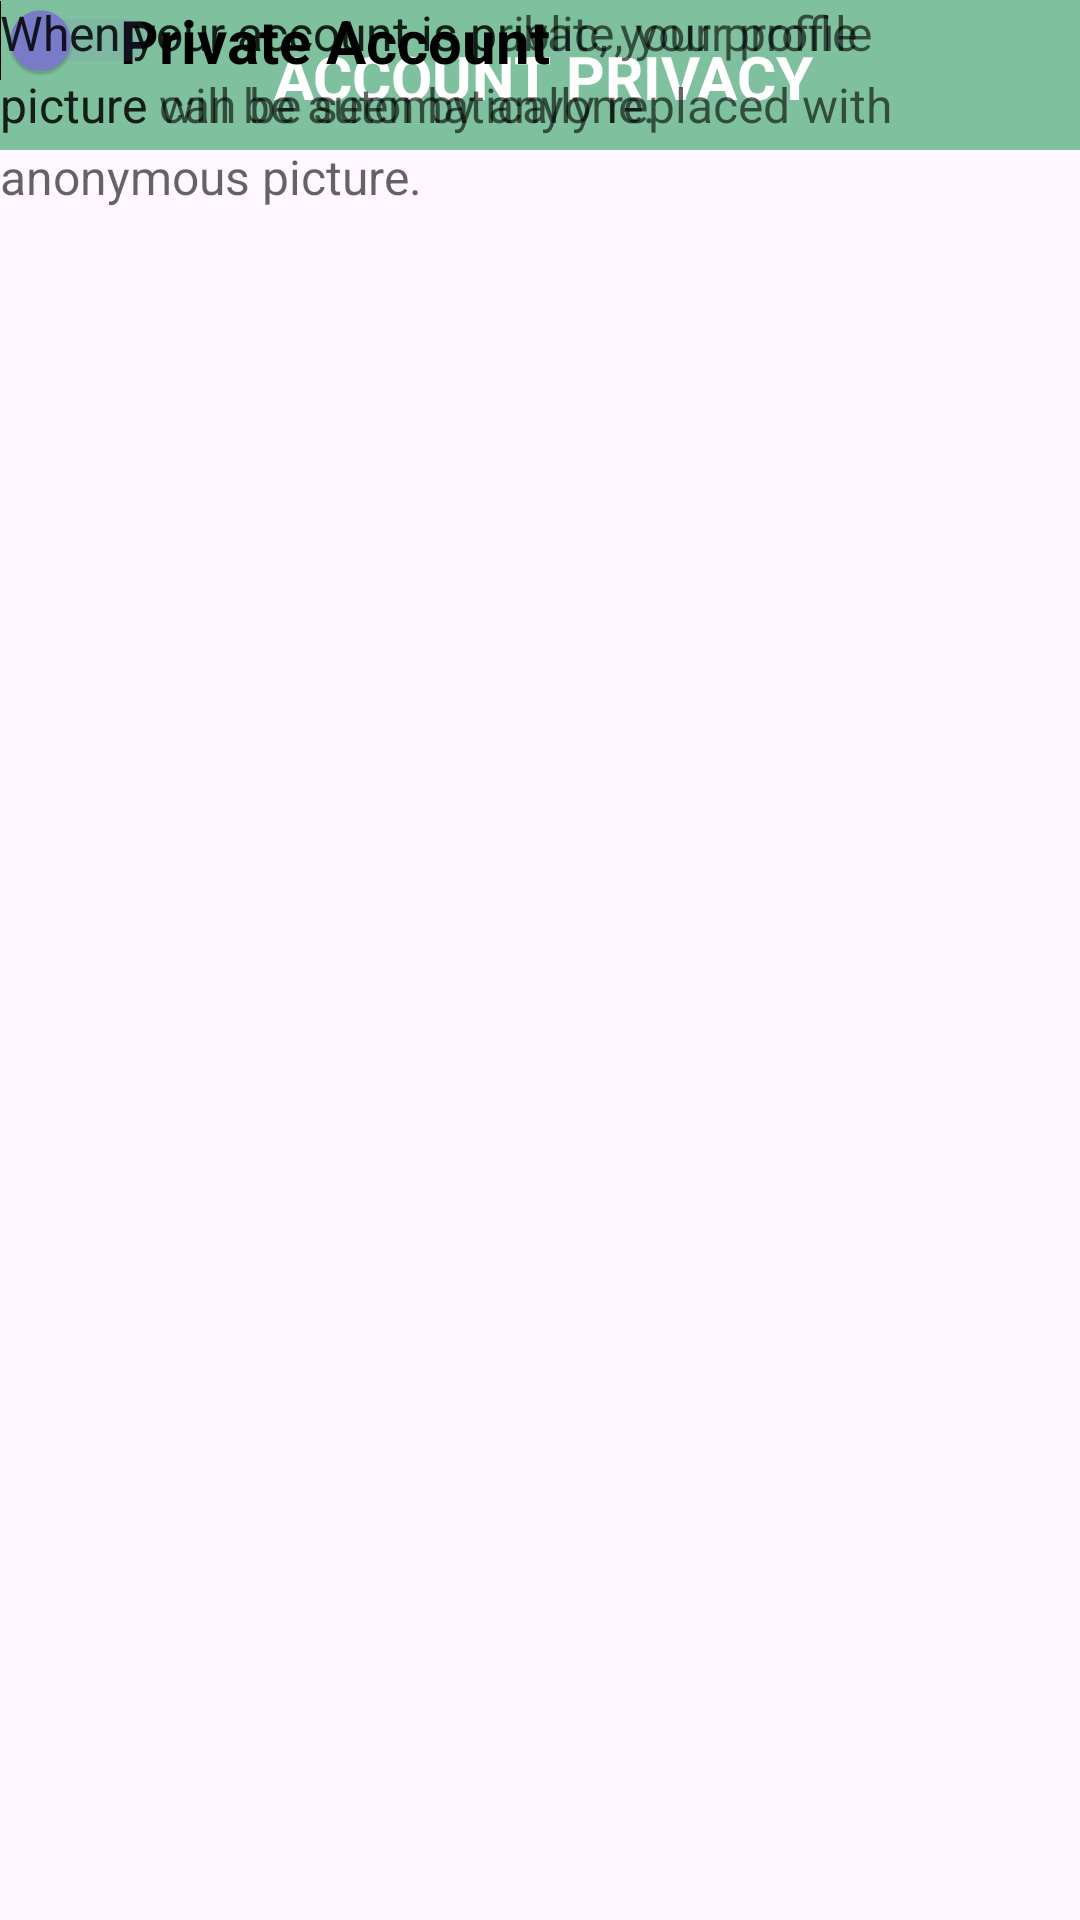

The Android layout XML behind this screen, and the referenced resources:
<!-- AndroidManifest.xml: application theme Theme.EcocityHub -->
<!-- res/layout/activity_acc_privacy.xml -->
<?xml version="1.0" encoding="utf-8"?>
<androidx.constraintlayout.widget.ConstraintLayout xmlns:android="http://schemas.android.com/apk/res/android"
    xmlns:app="http://schemas.android.com/apk/res-auto"
    xmlns:tools="http://schemas.android.com/tools"
    android:layout_width="match_parent"
    android:layout_height="match_parent"
    tools:context=".AccPrivacy">

    <androidx.constraintlayout.widget.ConstraintLayout
        android:id="@+id/constraintLayout2"
        android:layout_width="419dp"
        android:layout_height="50dp"
        android:background="#7FC19E"
        app:layout_constraintEnd_toEndOf="parent"
        app:layout_constraintStart_toStartOf="parent"
        app:layout_constraintTop_toTopOf="parent">

        <TextView
            android:id="@+id/textView1"
            android:layout_width="wrap_content"
            android:layout_height="wrap_content"
            android:layout_marginStart="147dp"
            android:layout_marginTop="12dp"
            android:layout_marginEnd="146dp"
            android:layout_marginBottom="11dp"
            android:text="ACCOUNT PRIVACY"
            android:textAlignment="center"
            android:textColor="#FFFFFF"
            android:textSize="20sp"
            android:textStyle="bold"
            app:layout_constraintBottom_toBottomOf="parent"
            app:layout_constraintEnd_toEndOf="parent"
            app:layout_constraintStart_toStartOf="parent"
            app:layout_constraintTop_toTopOf="parent" />

    </androidx.constraintlayout.widget.ConstraintLayout>

    <TextView
        android:id="@+id/textView2"
        android:layout_width="wrap_content"
        android:layout_height="wrap_content"
        android:layout_marginStart="40dp"
        android:text="Private Account"
        android:textColor="#000000"
        android:textSize="20sp"
        android:textStyle="bold"
        app:layout_constraintStart_toStartOf="parent"
        tools:layout_editor_absoluteY="127dp" />

    <Switch
        android:id="@+id/switch1"
        android:layout_width="wrap_content"
        android:layout_height="wrap_content"
        android:thumbTint="#7C7DCC"
        android:trackTint="#907C7DCC"
        tools:layout_editor_absoluteX="310dp"
        tools:layout_editor_absoluteY="127dp" />

    <TextView
        android:id="@+id/textView3"
        android:layout_width="300dp"
        android:layout_height="83dp"
        android:lineSpacingExtra="5dp"
        android:text="When your account is public, your profile picture can be seen by anyone."
        android:textColor="#9A000000"
        android:textSize="16sp"
        tools:layout_editor_absoluteX="40dp"
        tools:layout_editor_absoluteY="189dp" />

    <TextView
        android:id="@+id/textView4"
        android:layout_width="300dp"
        android:layout_height="83dp"
        android:lineSpacingExtra="5dp"
        android:text="When your account is private, your profile picture will be automatically replaced with anonymous picture."
        android:textColor="#9A000000"
        android:textSize="16sp"
        tools:layout_editor_absoluteX="40dp"
        tools:layout_editor_absoluteY="286dp" />

    <ImageView
        android:id="@+id/imageView15"
        android:layout_width="365dp"
        android:layout_height="347dp"
        app:srcCompat="@drawable/privacy_picture"
        tools:layout_editor_absoluteX="24dp"
        tools:layout_editor_absoluteY="420dp" />

</androidx.constraintlayout.widget.ConstraintLayout>
<!-- resources referenced by this layout -->
<resources>
  <style name="Theme.EcocityHub" parent="Base.Theme.EcocityHub" />
  <style name="Base.Theme.EcocityHub" parent="Theme.Material3.DayNight.NoActionBar">
          
          
      </style>
</resources>
